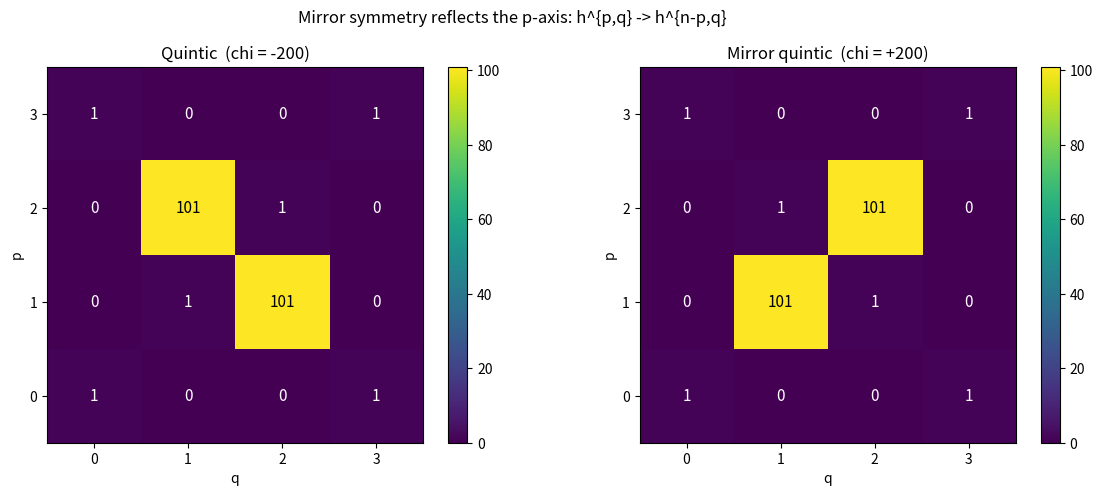

This figure's Python source:
"""Visualize Hodge diamonds and the mirror reflection of the E-polynomial.

Produces a two-panel figure:
  (left)  the Hodge diamonds of the quintic threefold and its mirror, drawn as
          rotated grids with the h^{p,q} entries annotated;
  (right) the E-polynomial coefficient arrays as heatmaps, showing that the
          mirror reflects the p-axis.
Requires matplotlib + numpy.
"""
import numpy as np
import matplotlib.pyplot as plt


def diamond_array(n, h):
    A = np.zeros((n + 1, n + 1), dtype=int)
    for (p, q), val in h.items():
        A[p, q] = val
    return A


def mirror_h(n, h):
    return {(p, q): h.get((n - p, q), 0)
            for p in range(n + 1) for q in range(n + 1)}


def main():
    n = 3
    quintic = {(0, 0): 1, (3, 3): 1, (0, 3): 1, (3, 0): 1,
               (1, 1): 1, (2, 2): 1, (2, 1): 101, (1, 2): 101}
    mq = mirror_h(n, quintic)

    A = diamond_array(n, quintic)
    B = diamond_array(n, mq)

    fig, axes = plt.subplots(1, 2, figsize=(12, 5))
    for ax, M, title in ((axes[0], A, "Quintic  (chi = -200)"),
                         (axes[1], B, "Mirror quintic  (chi = +200)")):
        im = ax.imshow(M, cmap="viridis", origin="lower")
        for p in range(n + 1):
            for q in range(n + 1):
                ax.text(q, p, str(M[p, q]), ha="center", va="center",
                        color="white" if M[p, q] < 50 else "black", fontsize=11)
        ax.set_xlabel("q"); ax.set_ylabel("p"); ax.set_title(title)
        ax.set_xticks(range(n + 1)); ax.set_yticks(range(n + 1))
        fig.colorbar(im, ax=ax, fraction=0.046)
    fig.suptitle("Mirror symmetry reflects the p-axis: h^{p,q} -> h^{n-p,q}")
    fig.tight_layout()
    fig.savefig("hodge_mirror.png", dpi=150)
    print("wrote hodge_mirror.png")


if __name__ == "__main__":
    main()
